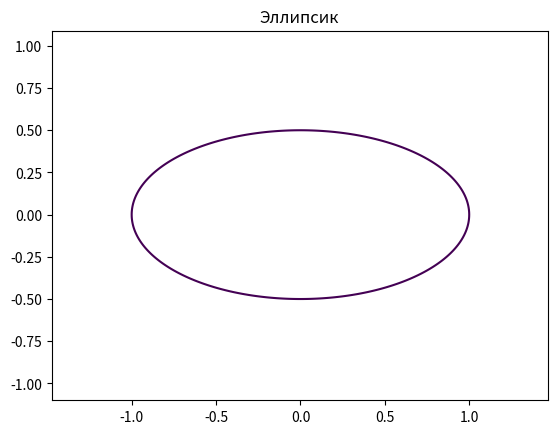

The script that saved this image:
import matplotlib.pyplot as plt
import numpy as np


def circle_plotter(a,b):
  
    x = np.arange(-1.1*a, 1.1*a, 0.01)
    y = np.arange(-1.1*a, 1.1*a, 0.01)

    X, Y = np.meshgrid(x, y)

    fxy = X**2 / a**2 + Y**2 / b**2 - 1# Уравнение окружности
    
    plt.contour(x, y, fxy, levels=[0])
    plt.axis('equal')
    plt.title('Эллипсик')
    plt.savefig('fig_dz_3.png')


if __name__ == '__main__':
	circle_plotter(1,0.5)
